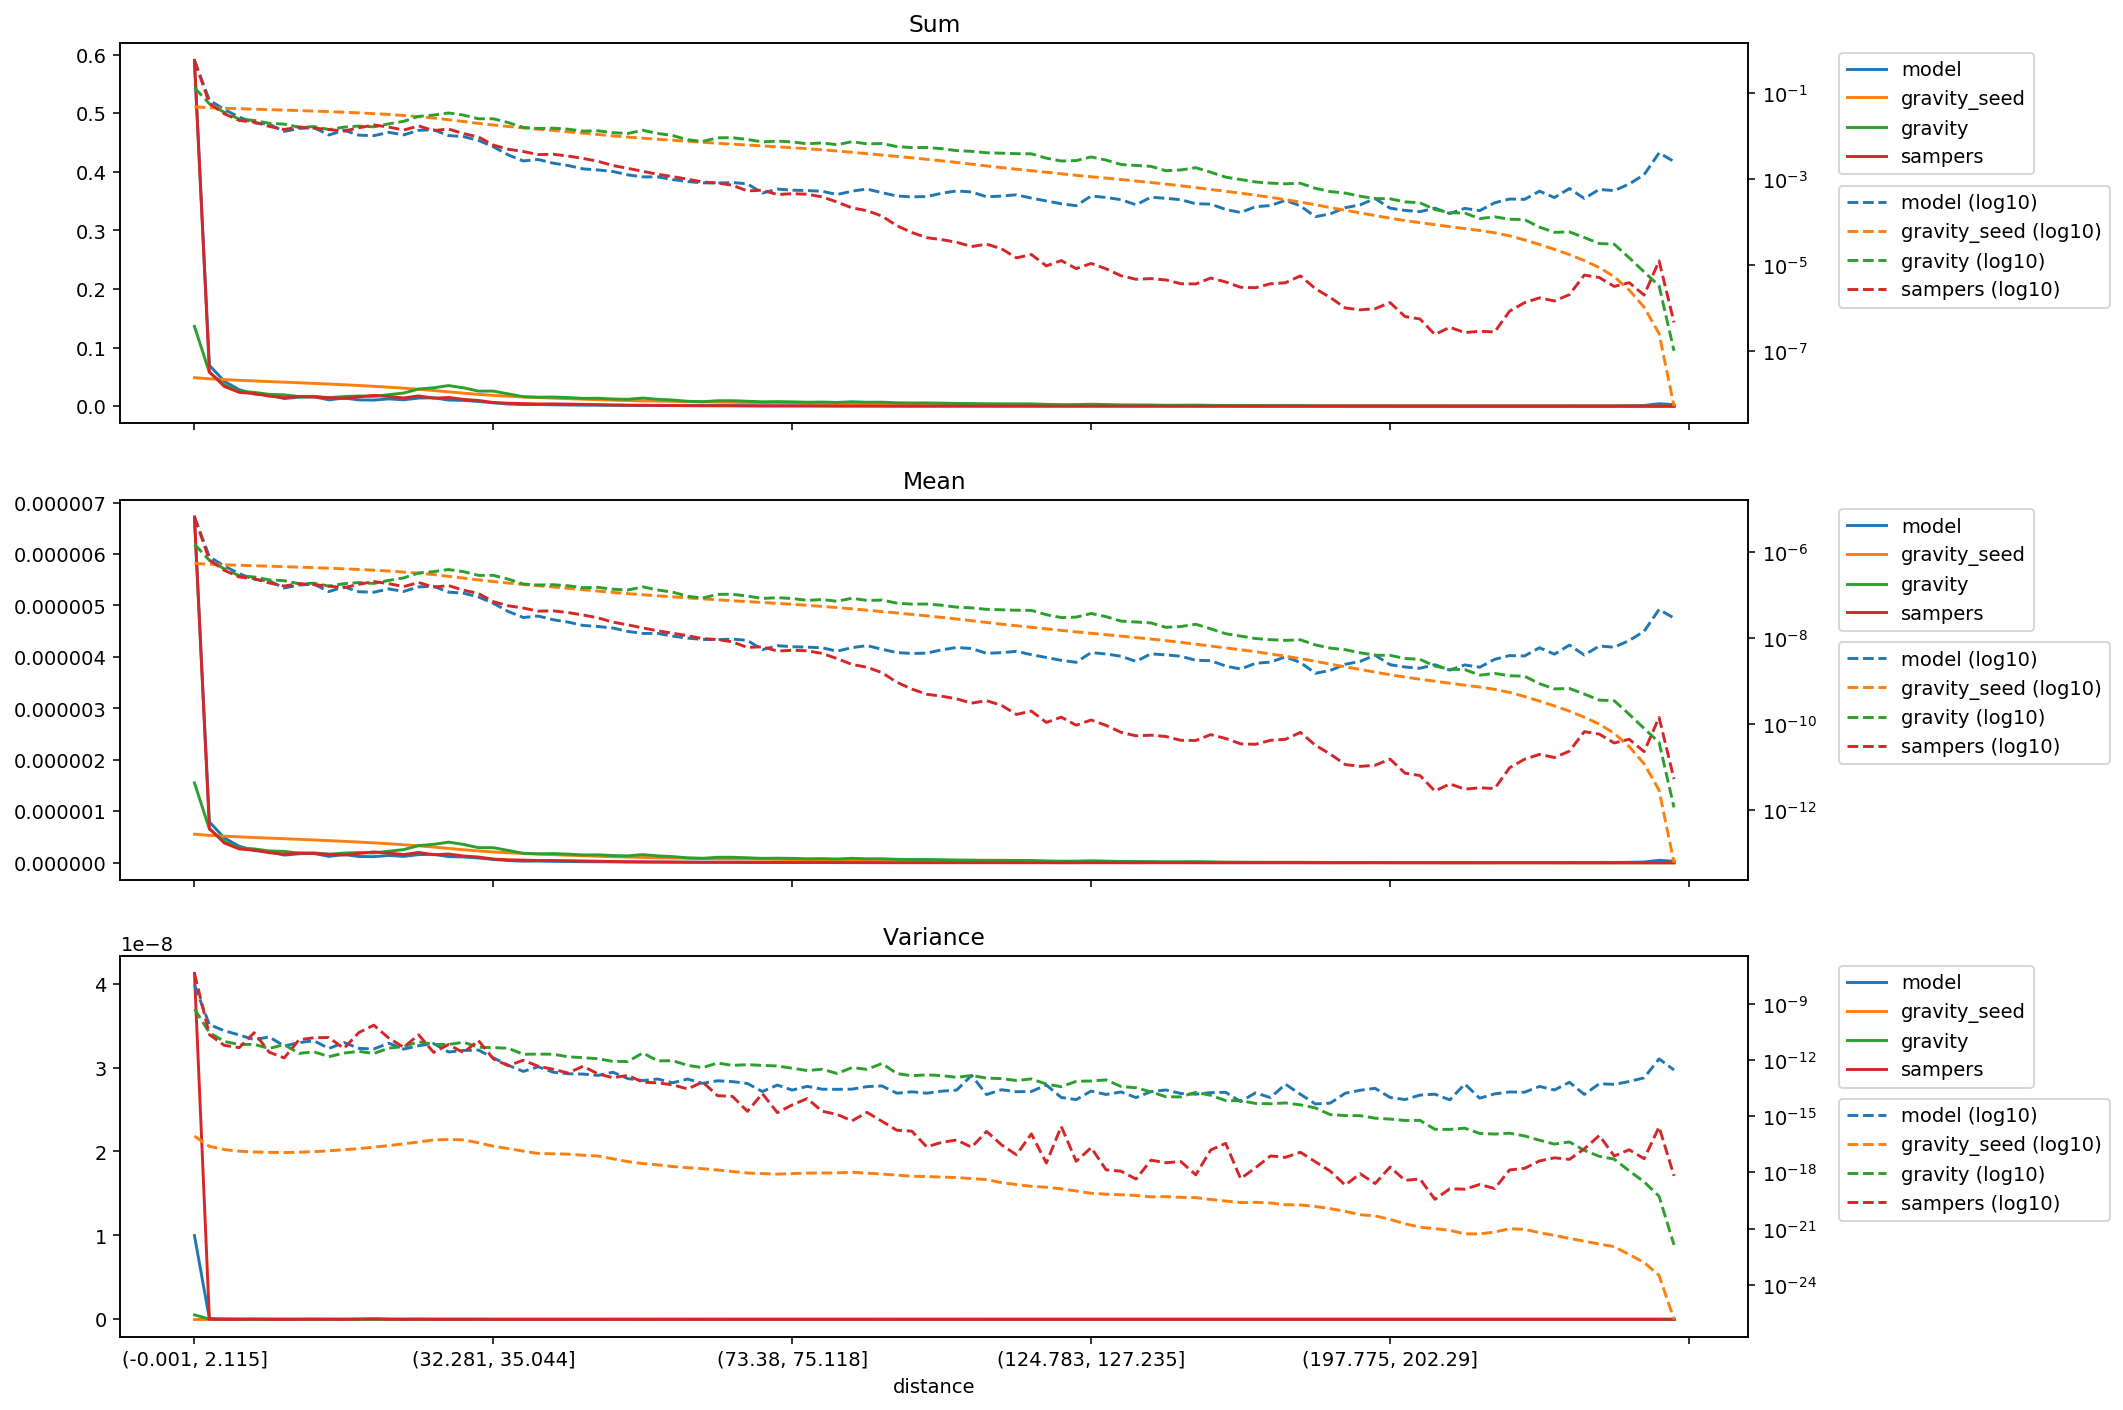

Data behind this chart, as committed beside it:
distance, model_mean, gravity_seed_mean, gravity_mean, sampers_mean, model_variance, gravity_seed_variance, gravity_variance, sampers_variance, model_sum, gravity_seed_sum, gravity_sum, sampers_sum
(-0.001, 2.115], 6.677856543040882e-06, 5.543050742063845e-07, 1.5517139562266143e-06, 6.721579867430781e-06, 9.976166100626193e-09, 8.622917329393284e-17, 5.261469546951465e-10, 4.1217213516199477e-08, 0.5867, 0.0487, 0.1363, 0.5905
(2.115, 3.2], 7.935319178646244e-07, 5.319231582218557e-07, 6.54777520008687e-07, 6.65611523680699e-07, 7.62444000004933e-11, 2.4699034472418187e-17, 2.8641492509825803e-11, 2.2535342083558842e-11, 0.06971, 0.04673, 0.05752, 0.05848
(3.2, 4.113], 4.821435351180685e-07, 5.16472575462854e-07, 4.138659628212566e-07, 3.8296045095919904e-07, 3.621069332137205e-11, 1.6566355904912643e-17, 9.712253040940722e-12, 6.001372395613865e-12, 0.04236, 0.04537, 0.03636, 0.03364
(4.113, 4.957], 3.1997526664692095e-07, 5.030886112576356e-07, 2.8692037390775616e-07, 2.680072926039445e-07, 2.1452591530868843e-11, 1.3579652249704369e-17, 6.723365416058769e-12, 4.551676350682788e-12, 0.02811, 0.0442, 0.02521, 0.02354
(4.957, 5.788], 2.355928637508743e-07, 4.90690274020511e-07, 2.6866424726732526e-07, 2.453505975187278e-07, 1.1975904657030639e-11, 1.2399335923559667e-17, 6.774863783588141e-12, 2.839577429274795e-11, 0.0207, 0.04311, 0.0236, 0.02156
(5.788, 6.614], 2.1873967780525813e-07, 4.786239165028496e-07, 2.2983416517665188e-07, 1.952193988554646e-07, 1.704472610785732e-11, 1.1787587239929182e-17, 4.073560475928346e-12, 2.6089143267629276e-12, 0.01922, 0.04205, 0.02019, 0.01715
(6.614, 7.456], 1.4880140804110085e-07, 4.668130760801691e-07, 2.205819121438107e-07, 1.6504723110844888e-07, 5.549787579661012e-12, 1.1545522230753285e-17, 6.594284681697405e-12, 1.2808148332665537e-12, 0.01307, 0.04101, 0.01938, 0.0145
(7.456, 8.337], 1.7457027851047768e-07, 4.5496189252742627e-07, 1.8672692330638565e-07, 1.8773770101995095e-07, 8.415277777012532e-12, 1.2001772315100713e-17, 2.2417349168978713e-12, 1.1954151795063383e-11, 0.01534, 0.03997, 0.0164, 0.01649
(8.337, 9.272], 1.8209628502914923e-07, 4.427311030781861e-07, 1.921908348242065e-07, 1.7789661138965264e-07, 1.0535529878970978e-11, 1.2910168597766509e-17, 2.7126380926163243e-12, 1.5393811549662804e-11, 0.016, 0.0389, 0.01688, 0.01563
(9.272, 10.288], 1.2278643442632983e-07, 4.299751017432065e-07, 1.6475588465971796e-07, 1.6471530448242573e-07, 4.084516513445161e-12, 1.4337469360284748e-17, 1.4969442409414804e-12, 1.5708119316534814e-11, 0.01079, 0.03777, 0.01447, 0.01447
(10.288, 11.406], 1.5891630737924213e-07, 4.1645249174834507e-07, 1.875047542857908e-07, 1.5111894796614842e-07, 8.551735749393196e-12, 1.6278843371754044e-17, 2.3232783220522623e-12, 4.088421879655589e-12, 0.01396, 0.03659, 0.01647, 0.01328
(11.406, 12.65], 1.2194350695887222e-07, 4.020180909189963e-07, 1.9870747555590877e-07, 1.8124987968158377e-07, 4.158519366896289e-12, 1.864836216387907e-17, 2.8769193135505556e-12, 2.8953674101445203e-11, 0.01071, 0.03532, 0.01746, 0.01592
(12.65, 14.062], 1.1851290391188885e-07, 3.8635797008287357e-07, 1.9030969787925157e-07, 2.101082871793838e-07, 3.851030807032266e-12, 2.2333678882746186e-17, 2.2045537412870898e-12, 7.15662961034669e-11, 0.01041, 0.03394, 0.01672, 0.01846
(14.062, 15.693], 1.4172420486187824e-07, 3.6920288283227956e-07, 2.2362297138830478e-07, 1.8800051270648828e-07, 7.857558247320465e-12, 2.7113879504026104e-17, 4.268929928333567e-12, 1.4758376882139984e-11, 0.01245, 0.03244, 0.01965, 0.01652
(15.693, 17.608], 1.2371083829398924e-07, 3.5008887965230043e-07, 2.55690432327019e-07, 1.6022212989047593e-07, 3.7838140864268104e-12, 3.369725782789283e-17, 5.195970574517131e-12, 4.74884266722672e-12, 0.01087, 0.03076, 0.02246, 0.01408
(17.608, 19.895], 1.578241194903192e-07, 3.288487775517458e-07, 3.3330650624043453e-07, 2.0013446977582312e-07, 5.750018990541397e-12, 4.2319903495607336e-17, 9.334270488484274e-12, 2.201677349609846e-11, 0.01387, 0.02889, 0.02928, 0.01758
(19.895, 22.678], 1.6301846099971052e-07, 3.048894186541545e-07, 3.574974404352743e-07, 1.5574336363617906e-07, 7.563616636533146e-12, 5.411048986714297e-17, 6.7145379830848425e-12, 2.533203134272134e-12, 0.01432, 0.02679, 0.03141, 0.01368
(22.678, 25.793], 1.1935852939200213e-07, 2.788554145818658e-07, 4.0034302333467193e-07, 1.6932430166807277e-07, 2.6542203977734836e-12, 5.721712167894475e-17, 6.688955116533896e-12, 6.690346984133275e-12, 0.01049, 0.0245, 0.03517, 0.01488
(25.793, 29.162], 1.1272493373506354e-07, 2.5309815373301133e-07, 3.5693997175406544e-07, 1.3232865675491082e-07, 3.210270523507786e-12, 5.4980933182172824e-17, 8.840292271917161e-12, 2.4466296592983557e-12, 0.009903, 0.02224, 0.03136, 0.01163
(29.162, 32.281], 9.216006977536888e-08, 2.2921556067847794e-07, 2.93300365597721e-07, 1.1093819967588296e-07, 3.3708895669371654e-12, 3.8088938157905965e-17, 4.751366782354363e-12, 1.0884424479361143e-11, 0.008096, 0.02014, 0.02577, 0.009746
(32.281, 35.044], 6.541117147471303e-08, 2.0993144406440378e-07, 2.9290144054046405e-07, 7.150670324226052e-08, 1.2960389382612392e-12, 2.5064020819737258e-17, 4.555035711183598e-12, 1.1441076429985978e-12, 0.005747, 0.01844, 0.02573, 0.006282
(35.044, 37.614], 4.2257801679345854e-08, 1.937446322643857e-07, 2.3890430290186683e-07, 5.737400241059522e-08, 5.19633354872415e-13, 1.8718775665243866e-17, 4.2292663810541916e-12, 4.924587772842734e-13, 0.003713, 0.01702, 0.02099, 0.005041
(37.614, 40.002], 3.0626364650960996e-08, 1.798906665018139e-07, 1.8438037509393055e-07, 5.079981990103102e-08, 2.447268843594539e-13, 1.3745071857586638e-17, 2.0060829794071246e-12, 9.691771415561444e-13, 0.002691, 0.0158, 0.0162, 0.004463
(40.002, 42.213], 3.3126295332412746e-08, 1.6792104885537543e-07, 1.7466657458736865e-07, 4.307356243644427e-08, 4.3411211115111193e-13, 1.0294654272709012e-17, 2.0546839809728282e-12, 4.617269045333282e-13, 0.00291, 0.01475, 0.01535, 0.003784
(42.213, 44.525], 2.7226557198881844e-08, 1.5707509017030005e-07, 1.7739142845492035e-07, 4.381574953977113e-08, 2.22521047790937e-13, 9.883666671430953e-18, 2.028941832312901e-12, 3.1929257942444573e-13, 0.002392, 0.0138, 0.01558, 0.003849
(44.525, 46.962], 2.396669204287368e-08, 1.4618062972324777e-07, 1.677382181016736e-07, 3.988800243346746e-08, 1.8425957537330342e-13, 9.495515493749081e-18, 1.4719772782866982e-12, 2.013185977896612e-13, 0.002106, 0.01284, 0.01474, 0.003504
(46.962, 49.411], 2.006167372549188e-08, 1.3589233657340767e-07, 1.5153144532692063e-07, 3.504312832102804e-08, 1.7659830002489663e-13, 8.264623981288944e-18, 1.3251772197961345e-12, 4.630757587556408e-13, 0.001762, 0.01194, 0.01331, 0.003079
(49.411, 51.915], 1.8909242373803036e-08, 1.260869909364154e-07, 1.5381076412074655e-07, 3.007415994578765e-08, 1.4993708708171808e-13, 7.512606326646374e-18, 1.1653672002978744e-12, 1.7981104150395674e-13, 0.001661, 0.01108, 0.01351, 0.002642
(51.915, 54.193], 1.7420500994124603e-08, 1.1730248483077863e-07, 1.3951501779146825e-07, 2.393080273549437e-08, 2.2219592995997735e-13, 5.350947486908653e-18, 8.365593734755556e-13, 1.1309028294310233e-13, 0.00153, 0.01031, 0.01226, 0.002102
(54.193, 56.242], 1.452611932727514e-08, 1.0994828790632316e-07, 1.334985170623592e-07, 2.0646956043226383e-08, 1.0097952716829247e-13, 3.785578066368713e-18, 8.265910400885957e-13, 1.5038390835424587e-13, 0.001276, 0.009659, 0.01173, 0.001814
(56.242, 58.166], 1.3037278163344865e-08, 1.03618602358816e-07, 1.580505278557696e-07, 1.7532796788042956e-08, 7.959134862776746e-14, 2.9759990678008506e-18, 2.37524230811902e-12, 6.519351216592786e-14, 0.001145, 0.009103, 0.01389, 0.00154
(58.166, 60.05], 1.306507831176584e-08, 9.785918402389228e-08, 1.337114934240862e-07, 1.4989865152683473e-08, 9.630362526657655e-14, 2.542404445133617e-18, 8.964894293543419e-13, 6.027177090739646e-14, 0.001148, 0.008597, 0.01175, 0.001317
(60.05, 61.85], 1.1295228063932405e-08, 9.261122616021113e-08, 1.1935203855892896e-07, 1.3203322101441089e-08, 6.062973581208913e-14, 2.0760725887952817e-18, 9.100676606085288e-13, 4.704395900256824e-14, 0.0009923, 0.008136, 0.01049, 0.00116
(61.85, 63.607], 1.0142996280747245e-08, 8.781338534040507e-08, 9.540327914052986e-08, 1.1548401534163573e-08, 9.58165932030673e-14, 1.7898657127204418e-18, 5.174281903390762e-13, 2.8413099282672316e-14, 0.0008911, 0.007715, 0.008382, 0.001015
(63.607, 65.353], 9.46888521777418e-09, 8.330564973268555e-08, 8.674924095421312e-08, 9.895607011928836e-09, 5.643684072720025e-14, 1.5908563711901886e-18, 3.908234428265897e-13, 6.686320872240266e-14, 0.0008319, 0.007319, 0.007621, 0.0008693
(65.353, 67.048], 9.384378830386645e-09, 7.91130452475934e-08, 1.0602213752646921e-07, 9.418967837017237e-09, 7.772946725936448e-14, 1.3524769628798656e-18, 6.84474912647953e-13, 1.242533861611833e-14, 0.0008245, 0.00695, 0.009314, 0.0008275
(67.048, 68.668], 9.63747071126571e-09, 7.527187019189904e-08, 1.0634222716833139e-07, 8.304700573931677e-09, 7.002772307274385e-14, 1.1186008267469497e-18, 5.132830099028766e-13, 1.139021845278691e-14, 0.0008467, 0.006613, 0.009342, 0.0007296
(68.668, 70.216], 8.991021633903375e-09, 7.178807617466991e-08, 9.659326389405403e-08, 6.146403016743556e-09, 5.554274611064059e-14, 9.309882836529544e-19, 5.630610305386936e-13, 1.821762545492265e-15, 0.0007899, 0.006307, 0.008486, 0.00054
(70.216, 71.784], 5.479028538474674e-09, 6.851253301892802e-08, 8.49666678657258e-08, 6.404734616383655e-09, 2.0707923412515817e-14, 8.70328247885146e-19, 5.100379794836556e-13, 1.602631514233641e-14, 0.0004813, 0.006019, 0.007464, 0.0005627
(71.784, 73.38], 6.771363168033478e-09, 6.535916054919309e-08, 8.868556409098866e-08, 5.0686056802077035e-09, 4.5937236880834744e-14, 8.174518910003719e-19, 4.777096653064997e-13, 1.5579287915187429e-15, 0.0005949, 0.005742, 0.007791, 0.0004453
(73.38, 75.118], 6.40624875267808e-09, 6.217169610111824e-08, 8.485141827426689e-08, 5.294740368955681e-09, 2.4789005582831862e-14, 8.718913680730268e-19, 3.624731525243298e-13, 4.02107402144318e-15, 0.0005628, 0.005462, 0.007454, 0.0004652
(75.118, 76.989], 6.26576084143514e-09, 5.889195697092641e-08, 7.672781072792817e-08, 5.15176106364618e-09, 3.9147823680454084e-14, 9.221272287815434e-19, 2.734370031024722e-13, 8.692424546042866e-15, 0.0005505, 0.005174, 0.006741, 0.0004526
(76.989, 78.993], 6.04084266027883e-09, 5.5570033168504904e-08, 8.043642590101262e-08, 4.46859409710308e-09, 2.749787618840193e-14, 9.37520848173092e-19, 3.196844139568605e-13, 1.8403885123415228e-15, 0.0005307, 0.004882, 0.007067, 0.0003926
(78.993, 81.161], 5.057564804745853e-09, 5.2223120283965766e-08, 7.308799464102347e-08, 3.3921478381344e-09, 2.7162627620386225e-14, 9.511593191129708e-19, 1.9052031613980294e-13, 1.2467115688513893e-15, 0.0004443, 0.004588, 0.006421, 0.000298
(81.161, 83.559], 6.097036545490726e-09, 4.8739125097103765e-08, 8.611110994899302e-08, 2.476688181783233e-09, 2.777461847263494e-14, 1.024328270874928e-18, 3.927221553150456e-13, 5.6683559683017935e-16, 0.0005356, 0.004282, 0.007565, 0.0002176
(83.559, 86.01], 6.799614904158313e-09, 4.53154861119729e-08, 7.636873280389411e-08, 2.1355309563915608e-09, 3.7823052855827386e-14, 9.206334687140856e-19, 3.1603054990627174e-13, 1.6030281423322965e-15, 0.0005974, 0.003981, 0.006709, 0.0001876
(86.01, 88.485], 5.59129157858366e-09, 4.20939473154467e-08, 7.795032826939916e-08, 1.599331392396587e-09, 4.1096899449247456e-14, 8.2046384482528575e-19, 6.470147923415234e-13, 5.359844087562102e-16, 0.0004912, 0.003698, 0.006848, 0.0001405
(88.485, 90.999], 4.692296235514208e-09, 3.905549815405259e-08, 6.613090842938322e-08, 9.54963781136797e-10, 1.6831896060037653e-14, 7.226535137088207e-19, 1.8931823487023336e-13, 1.7754567426664775e-16, 0.0004122, 0.003431, 0.00581, 8.389547810042989e-05
(90.999, 93.534], 4.467413874345739e-09, 3.620577409459569e-08, 6.269339473547573e-08, 6.630596831401173e-10, 2.0023952472058393e-14, 6.289029585322625e-19, 1.426876621009904e-13, 1.5960362959518223e-16, 0.0003925, 0.003181, 0.005508, 5.825244540259187e-05
(93.534, 96.205], 4.5518083242712685e-09, 3.3498590063976666e-08, 6.303841008783334e-08, 5.019637333902393e-10, 1.690255243035654e-14, 6.042681445734635e-19, 1.6106713911550149e-13, 2.3235812108758735e-17, 0.0003999, 0.002943, 0.005538, 4.4098517905799305e-05
(96.205, 99.019], 5.422709922947973e-09, 3.0854246217947234e-08, 5.910841126637487e-08, 4.526217218870565e-10, 2.1679050567857133e-14, 5.68400004444392e-19, 1.4628494977146542e-13, 4.04118245136386e-17, 0.0004764, 0.002711, 0.005193, 3.976462875466546e-05
(99.019, 102.003], 6.153370512440788e-09, 2.8282308181098086e-08, 5.333378678664369e-08, 3.9356286627344505e-10, 2.4584108661616947e-14, 5.359006840970576e-19, 1.182454063892769e-13, 5.390043187618273e-17, 0.0005406, 0.002485, 0.004685, 3.4575284927854694e-05
(102.003, 105.095], 5.816067119431246e-09, 2.5817593579879738e-08, 5.1345042367171135e-08, 3.118455896363894e-10, 1.4998339921048135e-13, 4.708284397579128e-19, 1.4832903777676601e-13, 2.207970539579198e-17, 0.000511, 0.002268, 0.004511, 2.7396882431915357e-05
(105.095, 108.257], 4.495613159774092e-09, 2.3489746500388736e-08, 4.7482441386421956e-08, 3.5581991990049175e-10, 1.4267469374866273e-14, 4.148343664926487e-19, 1.0770847087701037e-13, 1.5432651183582918e-16, 0.0003949, 0.002064, 0.004171, 3.1259491603098e-05
(108.257, 111.141], 4.664092472587375e-09, 2.144896221762463e-08, 4.641259165571375e-08, 2.775458354572023e-10, 2.5778712086440447e-14, 2.8628323459349737e-19, 1.0080397146250027e-13, 2.972321619209385e-17, 0.0004098, 0.001884, 0.004078, 2.438351182825705e-05
(111.141, 113.928], 5.001369640248677e-09, 1.9703727283228698e-08, 4.526629078915885e-08, 1.7033150772825226e-10, 2.0227425830780175e-14, 2.26566876480268e-19, 8.02633853270037e-14, 8.80383124301822e-18, 0.0004394, 0.001731, 0.003977, 1.4963963616942417e-05
(113.928, 116.649], 4.186444448286259e-09, 1.8146033421782663e-08, 4.486074236229809e-08, 2.0372834071570614e-10, 2.0858657069103932e-14, 1.8174279799692785e-19, 9.72571064148252e-14, 1.1378411903948638e-16, 0.0003678, 0.001594, 0.003941, 1.7898349645237646e-05
(116.649, 119.431], 3.596490527819274e-09, 1.6712116310709147e-08, 3.564761364343821e-08, 1.1107274556418753e-10, 4.617927372502604e-14, 1.6264796947364488e-19, 5.205646484454007e-14, 3.177077221249387e-18, 0.000316, 0.001468, 0.003132, 9.757962843305003e-06
(119.431, 122.169], 3.0906636866542846e-09, 1.5376369971265308e-08, 3.0507850797888965e-08, 1.4731001377792747e-10, 9.977724886400967e-15, 1.332235950292322e-19, 3.741920479051399e-14, 2.8423906889705475e-16, 0.0002715, 0.001351, 0.00268, 1.2941773950446039e-05
(122.169, 124.783], 2.781660642610219e-09, 1.4192566490546458e-08, 3.126284167874225e-08, 9.56321739661522e-11, 7.690963712055505e-15, 1.0290191143217445e-19, 7.227775998003921e-14, 3.928479799273275e-18, 0.0002444, 0.001247, 0.002747, 8.401477747274402e-06
... 40 more rows
